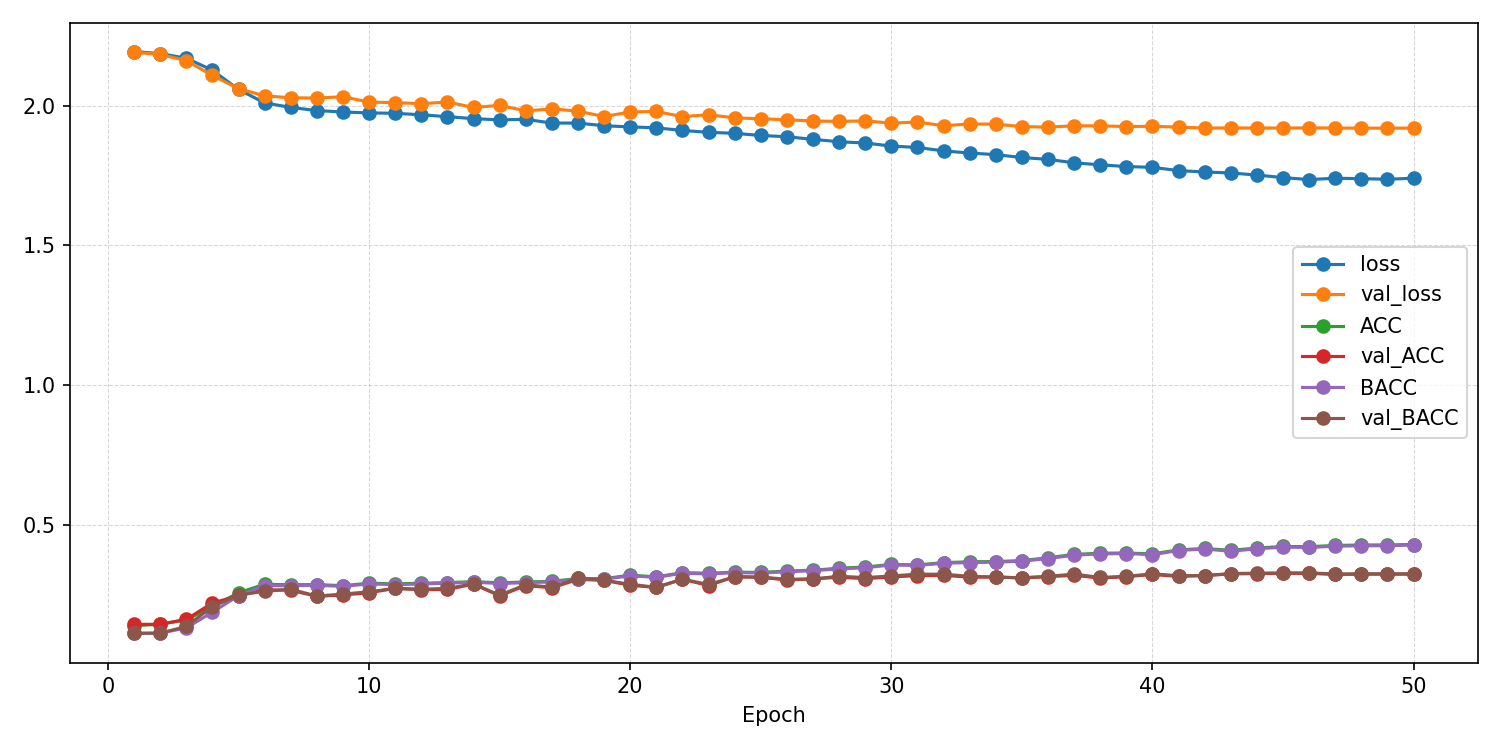

The table this chart was drawn from, first rows:
epoch, ACC, AUROC, BACC, F1_macro, F1_weighted, KAPPA, loss, test_ACC, test_AUROC, test_BACC, test_F1_macro, test_F1_weighted, test_KAPPA, test_confusion_matrix, test_loss, val_ACC, val_AUROC, val_BACC, val_F1_macro, val_F1_weighted, val_KAPPA, val_confusion_matrix, val_loss
1, 0.1378, 0.5039, 0.11, 0.04583, 0.05292, -0.001537, 2.194, , , , , , , , , 0.1429, 0.5234, 0.1111, 0.02778, 0.03571, 0.0, [[  0   0   0   0 108   0   0   0   0]? …, 2.191
2, 0.1431, 0.541, 0.1114, 0.02857, 0.0365, 0.0004108, 2.187, , , , , , , , , 0.1429, 0.6083, 0.1111, 0.02778, 0.03571, 0.0, [[  0   0   0   0 108   0   0   0   0]? …, 2.184
3, 0.1589, 0.5993, 0.1299, 0.07222, 0.07889, 0.02296, 2.171, , , , , , , , , 0.1607, 0.6577, 0.1353, 0.08866, 0.09436, 0.02767, [[  1   0   1   8  93   1   3   0   1]? …, 2.162
4, 0.2063, 0.657, 0.1864, 0.1559, 0.1603, 0.0885, 2.127, , , , , , , , , 0.2192, 0.6657, 0.2065, 0.1803, 0.1843, 0.1111, [[ 2  1  1 14 61  1  3  3 22]? [ 1 17  0…, 2.109
5, 0.2561, 0.6941, 0.2455, 0.2378, 0.2405, 0.155, 2.059, , , , , , , , , 0.245, 0.6761, 0.2477, 0.2385, 0.2375, 0.1512, [[15 16  1 19 14 11  6  7 19]? [ 9 27  2…, 2.061
6, 0.2861, 0.708, 0.2816, 0.2795, 0.2811, 0.1935, 2.01, , , , , , , , , 0.2669, 0.6855, 0.2611, 0.2554, 0.257, 0.1702, [[16  2 12 13 34 10  0 13  8]? [ 8 16 11…, 2.036
7, 0.2846, 0.7098, 0.2805, 0.2791, 0.2802, 0.1916, 1.994, , , , , , , , , 0.2649, 0.6854, 0.2685, 0.2636, 0.2615, 0.1736, [[28 12  4 16 12  9  4 12 11]? [13 29  8…, 2.029
8, 0.2852, 0.7102, 0.2828, 0.2825, 0.2831, 0.1933, 1.983, , , , , , , , , 0.2431, 0.6894, 0.2441, 0.238, 0.2376, 0.1478, [[31  9  0 18 17 12  6  7  8]? [18 22  1…, 2.028
9, 0.2813, 0.7116, 0.2787, 0.2779, 0.2788, 0.1889, 1.978, , , , , , , , , 0.248, 0.6789, 0.251, 0.2454, 0.2436, 0.1543, [[27 11  3 22 11  8  3 11 12]? [15 21  6…, 2.032
10, 0.2902, 0.7113, 0.2877, 0.2867, 0.2878, 0.1992, 1.975, , , , , , , , , 0.256, 0.6903, 0.2595, 0.2552, 0.253, 0.1635, [[32  6  3 25  7  9  5 13  8]? [13 23  4…, 2.013
11, 0.2878, 0.7095, 0.285, 0.2852, 0.2863, 0.1964, 1.973, , , , , , , , , 0.2718, 0.6888, 0.2713, 0.2675, 0.267, 0.1786, [[30 11  5  6 20 13  4  5 14]? [13 32  3…, 2.011
12, 0.2899, 0.7117, 0.2875, 0.2867, 0.288, 0.1992, 1.968, , , , , , , , , 0.2669, 0.6916, 0.2683, 0.2663, 0.2647, 0.1738, [[33  7  4 10 22 13  5 11  3]? [16 37  4…, 2.008
13, 0.2923, 0.7153, 0.2904, 0.2896, 0.2902, 0.2017, 1.961, , , , , , , , , 0.2679, 0.6882, 0.2716, 0.2635, 0.2615, 0.1771, [[19 13  6 19  8  7  3 19 14]? [ 6 35  6…, 2.014
14, 0.2955, 0.7178, 0.2936, 0.2929, 0.2935, 0.2053, 1.954, , , , , , , , , 0.2867, 0.6987, 0.2876, 0.2842, 0.2836, 0.1966, [[18  7  4 20 15  9 11 12 12]? [ 4 30  3…, 1.994
15, 0.2917, 0.7205, 0.289, 0.2884, 0.2897, 0.201, 1.95, , , , , , , , , 0.245, 0.6997, 0.2472, 0.2465, 0.2449, 0.1503, [[36 10  5 14 14  7  5 12  5]? [26 27  5…, 2.001
16, 0.2941, 0.7189, 0.292, 0.2922, 0.2929, 0.2037, 1.951, , , , , , , , , 0.2817, 0.7033, 0.2847, 0.2826, 0.2802, 0.1915, [[24 11  6  7 14 14  6 20  6]? [ 7 35  1…, 1.982
17, 0.2969, 0.7265, 0.295, 0.2946, 0.2952, 0.2069, 1.938, , , , , , , , , 0.2738, 0.7033, 0.2757, 0.2742, 0.2726, 0.1824, [[37  8  6 15 13 10  7  8  4]? [16 31  2…, 1.989
18, 0.307, 0.7256, 0.3048, 0.3041, 0.3049, 0.2183, 1.938, , , , , , , , , 0.3036, 0.7046, 0.3079, 0.2994, 0.2968, 0.2171, [[36 13  1 14  6  9  2 16 11]? [11 48  4…, 1.981
19, 0.3065, 0.7302, 0.3046, 0.3039, 0.3046, 0.2178, 1.928, , , , , , , , , 0.3006, 0.7116, 0.3007, 0.2982, 0.2979, 0.2119, [[20 12  9 10 19  9  4 15 10]? [ 7 34  8…, 1.961
20, 0.3188, 0.7332, 0.3166, 0.3163, 0.3172, 0.2317, 1.924, , , , , , , , , 0.2827, 0.7091, 0.2863, 0.28, 0.2781, 0.1936, [[38 12  4  6  7  7  5 16 13]? [ 9 31  6…, 1.978
21, 0.313, 0.7323, 0.3111, 0.3108, 0.3114, 0.2252, 1.921, , , , , , , , , 0.2748, 0.703, 0.2755, 0.271, 0.2699, 0.1824, [[19 12  3  7 20 13  8 15 11]? [ 2 42  4…, 1.98
22, 0.3278, 0.738, 0.3259, 0.3253, 0.3259, 0.2418, 1.912, , , , , , , , , 0.3046, 0.71, 0.3045, 0.3028, 0.3019, 0.2157, [[28 16  5 10 21  4  1 14  9]? [ 6 47  2…, 1.961
23, 0.3259, 0.7407, 0.3232, 0.323, 0.324, 0.2395, 1.905, , , , , , , , , 0.2817, 0.71, 0.2855, 0.2784, 0.276, 0.1923, [[29 10  2 14  9  9  4 18 13]? [ 8 35  4…, 1.968
24, 0.3297, 0.7424, 0.3279, 0.3278, 0.328, 0.2438, 1.901, , , , , , , , , 0.3135, 0.7147, 0.3128, 0.3086, 0.3092, 0.2264, [[20 14  6  9 17  7  4 15 16]? [ 5 37  3…, 1.957
25, 0.3286, 0.7466, 0.3266, 0.326, 0.3269, 0.2429, 1.894, , , , , , , , , 0.3115, 0.7167, 0.312, 0.3116, 0.3109, 0.2243, [[23  8  5 15 18  8  5 17  9]? [ 6 29  5…, 1.954
26, 0.3337, 0.7481, 0.3311, 0.3301, 0.3312, 0.2484, 1.889, , , , , , , , , 0.3016, 0.7173, 0.3043, 0.3004, 0.2981, 0.2136, [[24 13  6 12 14  7  6 15 11]? [ 4 41  9…, 1.95
27, 0.3367, 0.7525, 0.3352, 0.3349, 0.3354, 0.2521, 1.88, , , , , , , , , 0.3056, 0.72, 0.305, 0.3016, 0.3013, 0.2169, [[32  9  5 10 21 11  1 12  7]? [ 7 42  3…, 1.945
28, 0.3438, 0.757, 0.3413, 0.3415, 0.3424, 0.2598, 1.871, , , , , , , , , 0.3115, 0.7231, 0.3151, 0.3108, 0.3085, 0.2256, [[34 10  5 19 10  7  7 10  6]? [10 47  1…, 1.944
29, 0.3481, 0.7595, 0.3456, 0.3457, 0.3465, 0.2647, 1.867, , , , , , , , , 0.3065, 0.72, 0.3102, 0.3058, 0.3032, 0.2198, [[24  9  7 14 14  8  4 16 12]? [ 7 40  5…, 1.946
30, 0.3573, 0.7631, 0.3553, 0.3554, 0.3557, 0.275, 1.856, , , , , , , , , 0.3125, 0.7229, 0.3161, 0.3121, 0.3097, 0.2266, [[31 10  4 11 10 12  3 18  9]? [11 38  4…, 1.938
31, 0.3558, 0.7663, 0.3539, 0.3537, 0.3542, 0.2735, 1.851, , , , , , , , , 0.3175, 0.7206, 0.3225, 0.3166, 0.3134, 0.2329, [[32  9  6 11  9  7  4 19 11]? [ 8 40  5…, 1.942
32, 0.3636, 0.7719, 0.3614, 0.3618, 0.3625, 0.2823, 1.838, , , , , , , , , 0.3185, 0.725, 0.3223, 0.3189, 0.3167, 0.2337, [[29  7  5 12 11  9  6 16 13]? [ 8 43  3…, 1.929
33, 0.3669, 0.7754, 0.3642, 0.3642, 0.3652, 0.2859, 1.831, , , , , , , , , 0.3115, 0.7211, 0.3148, 0.3101, 0.3076, 0.2252, [[30  7  6 12 14 13  1 14 11]? [ 8 43  6…, 1.935
34, 0.3676, 0.7786, 0.3655, 0.365, 0.3657, 0.2868, 1.825, , , , , , , , , 0.3125, 0.7214, 0.312, 0.3116, 0.3113, 0.2248, [[28  8  3 10 19  8  3 15 14]? [ 9 41  3…, 1.934
35, 0.3711, 0.7814, 0.3687, 0.3694, 0.3699, 0.2905, 1.815, , , , , , , , , 0.3085, 0.7249, 0.3097, 0.3098, 0.308, 0.2205, [[28  8  6  8 19  9  5 13 12]? [11 42  4…, 1.925
36, 0.3812, 0.7848, 0.3786, 0.3786, 0.3794, 0.302, 1.808, , , , , , , , , 0.3135, 0.7266, 0.3148, 0.3126, 0.3114, 0.2267, [[30  9  4 17 15  7  3 16  7]? [10 44  4…, 1.924
37, 0.3932, 0.79, 0.3904, 0.3909, 0.3918, 0.3155, 1.796, , , , , , , , , 0.3185, 0.726, 0.3225, 0.3181, 0.3151, 0.2333, [[37 14  7  8 12  9  1 14  6]? [ 9 48  4…, 1.928
38, 0.3975, 0.7921, 0.395, 0.3956, 0.3961, 0.3203, 1.789, , , , , , , , , 0.3085, 0.7241, 0.3107, 0.3078, 0.3061, 0.2215, [[27 12  7 11 15 12  3 17  4]? [11 41  5…, 1.928
39, 0.3983, 0.7955, 0.3964, 0.396, 0.3966, 0.3215, 1.782, , , , , , , , , 0.3135, 0.7253, 0.3148, 0.3121, 0.3105, 0.2264, [[28  9  4 14 20  9  3 13  8]? [ 9 42  3…, 1.926
40, 0.395, 0.7963, 0.3921, 0.3928, 0.3936, 0.3174, 1.78, , , , , , , , , 0.3214, 0.7254, 0.3233, 0.321, 0.3194, 0.2358, [[32 11  7  7 15  9  4 16  7]? [ 8 45  3…, 1.927
41, 0.4095, 0.8006, 0.4072, 0.4077, 0.4081, 0.3338, 1.768, , , , , , , , , 0.3145, 0.7268, 0.3171, 0.3148, 0.3128, 0.2283, [[27 11  5 17 11  9  3 15 10]? [ 9 44  4…, 1.924
42, 0.4145, 0.8023, 0.4125, 0.4127, 0.4133, 0.3398, 1.763, , , , , , , , , 0.3175, 0.7269, 0.3174, 0.3163, 0.3153, 0.2302, [[24 11  6 10 18  8  4 15 12]? [ 8 45  3…, 1.92
43, 0.4078, 0.8047, 0.4047, 0.4059, 0.4064, 0.3316, 1.759, , , , , , , , , 0.3234, 0.7271, 0.3246, 0.3224, 0.3212, 0.2377, [[28 11  6  7 14  9  5 16 12]? [ 8 42  4…, 1.921
44, 0.4159, 0.8081, 0.4133, 0.4134, 0.4143, 0.3412, 1.752, , , , , , , , , 0.3244, 0.7272, 0.3261, 0.3237, 0.3226, 0.2394, [[29  9  6 10 13  8  6 15 12]? [ 8 42  4…, 1.921
45, 0.4217, 0.8126, 0.4193, 0.4195, 0.4202, 0.3478, 1.743, , , , , , , , , 0.3254, 0.7272, 0.3269, 0.3253, 0.3239, 0.2402, [[30 10  6  8 14  8  5 16 11]? [ 8 43  4…, 1.92
46, 0.421, 0.8153, 0.4183, 0.4188, 0.4195, 0.3468, 1.736, , , , , , , , , 0.3254, 0.7271, 0.3272, 0.3249, 0.3235, 0.2403, [[30 10  5  9 14  7  5 16 12]? [ 8 44  4…, 1.921
47, 0.4253, 0.8139, 0.4227, 0.4229, 0.4238, 0.3518, 1.74, , , , , , , , , 0.3214, 0.7274, 0.323, 0.3206, 0.3194, 0.2359, [[30 10  6  8 13  7  6 16 12]? [ 8 43  4…, 1.92
48, 0.4269, 0.8132, 0.4242, 0.4248, 0.4255, 0.3535, 1.739, , , , , , , , , 0.3224, 0.7276, 0.3238, 0.322, 0.3208, 0.2369, [[30 10  5 10 13  7  6 15 12]? [ 8 43  4…, 1.92
49, 0.4272, 0.8143, 0.4246, 0.4249, 0.4257, 0.354, 1.737, , , , , , , , , 0.3224, 0.7276, 0.3238, 0.3219, 0.3208, 0.2369, [[30 10  5 10 13  7  6 15 12]? [ 8 43  4…, 1.92
50, 0.4287, 0.8133, 0.4268, 0.4275, 0.4275, 0.3555, 1.741, 0.3373, 0.7526, 0.3421, 0.3363, 0.3332, 0.2549, [[34 20  5 10  8  2  5 10 14]? [ 6 51 10…, 1.878, 0.3224, 0.7276, 0.3238, 0.3218, 0.3207, 0.2369, [[30 10  5 10 13  7  6 15 12]? [ 8 43  4…, 1.92
